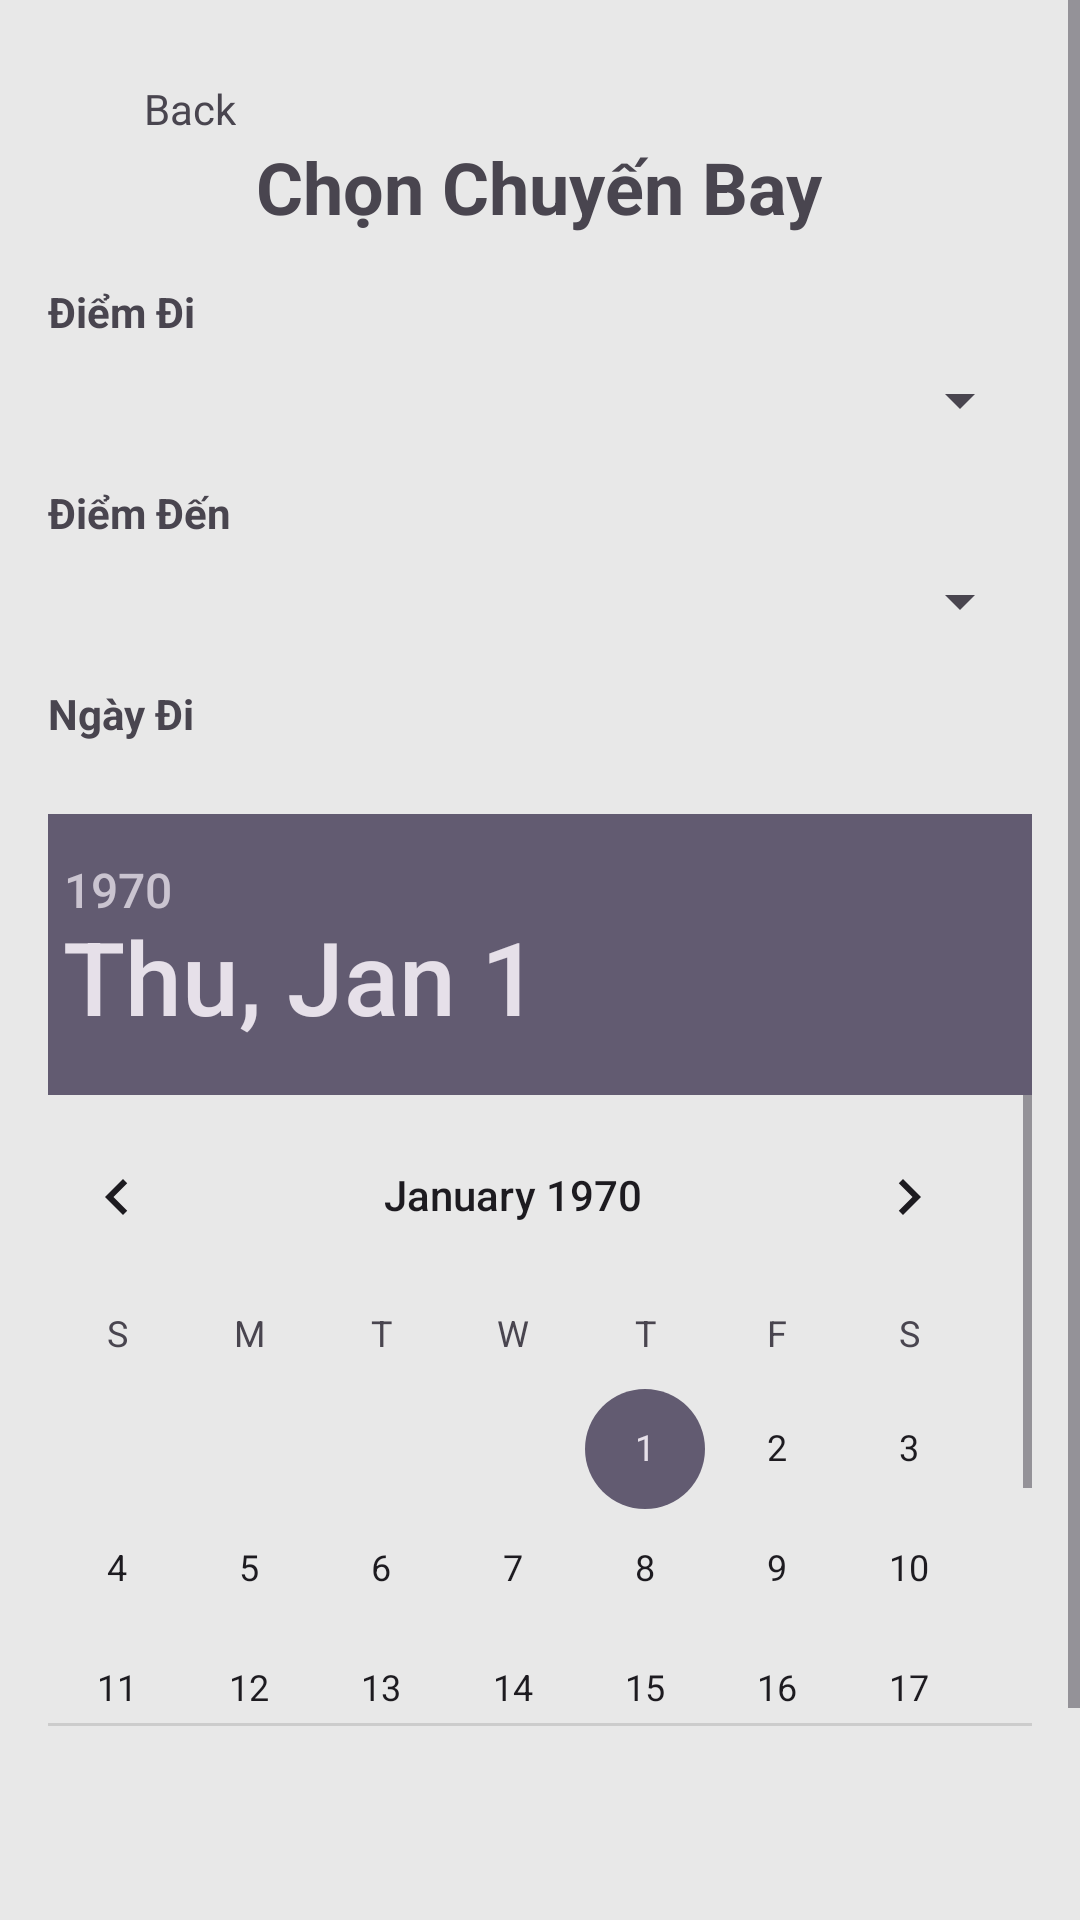

Write the Android layout XML for this screen, with the resource values it uses.
<!-- AndroidManifest.xml: application theme Theme.AppTourBooking -->
<!-- res/layout/activity_flight_select.xml -->
<?xml version="1.0" encoding="utf-8"?>
<ScrollView
    xmlns:android="http://schemas.android.com/apk/res/android"
    xmlns:app="http://schemas.android.com/apk/res-auto"
    xmlns:tools="http://schemas.android.com/tools"
    android:layout_width="match_parent"
    android:layout_height="match_parent"
    android:background="#E8E8E8">
<LinearLayout

    android:layout_width="match_parent"
    android:layout_height="match_parent"
    android:orientation="vertical"
    android:padding="16dp"
    tools:context=".Activitis.FlightActivity">
    <androidx.constraintlayout.widget.ConstraintLayout
        android:id="@+id/layoutCouponBack"
        android:layout_width="wrap_content"
        android:layout_height="wrap_content"
        android:layout_marginTop="10dp"
        android:layout_marginLeft="10dp"
        app:layout_constraintStart_toStartOf="parent"
        app:layout_constraintTop_toTopOf="parent">


        <ImageView
            android:id="@+id/imageView5"
            android:layout_width="20dp"
            android:layout_height="20dp"
            app:layout_constraintBottom_toBottomOf="parent"
            app:layout_constraintStart_toStartOf="parent"
            app:layout_constraintTop_toTopOf="parent"
            app:srcCompat="@drawable/back_arrow" />

        <TextView
            android:id="@+id/textView6"
            android:layout_width="wrap_content"
            android:layout_height="wrap_content"
            android:layout_marginLeft="2dp"
            android:text="Back"
            app:layout_constraintBottom_toBottomOf="parent"
            app:layout_constraintStart_toEndOf="@+id/imageView5"
            app:layout_constraintTop_toTopOf="parent" />
    </androidx.constraintlayout.widget.ConstraintLayout>
    <TextView
        android:layout_width="wrap_content"
        android:layout_height="wrap_content"
        android:text="Chọn Chuyến Bay"
        android:textSize="24sp"
        android:textStyle="bold"
        android:layout_gravity="center"
        android:layout_marginBottom="16dp"
        />

    <TextView
        android:layout_width="wrap_content"
        android:layout_height="wrap_content"
        android:text="Điểm Đi"
        android:textStyle="bold"
        android:layout_marginBottom="8dp"
        />

    <Spinner
        android:id="@+id/spinner_origin"
        android:layout_width="match_parent"
        android:layout_height="wrap_content"
        android:hint="Chọn Điểm Đi"
        android:layout_marginBottom="16dp"
        />

    <TextView
        android:layout_width="wrap_content"
        android:layout_height="wrap_content"
        android:text="Điểm Đến"
        android:textStyle="bold"
        android:layout_marginBottom="8dp"
        />

    <Spinner
        android:id="@+id/spinner_destination"
        android:layout_width="match_parent"
        android:layout_height="wrap_content"
        android:hint="Chọn Điểm Đến"
        android:layout_marginBottom="16dp"
        />

    <TextView
        android:layout_width="wrap_content"
        android:layout_height="wrap_content"
        android:text="Ngày Đi"
        android:textStyle="bold"
        android:layout_marginBottom="8dp"
        />

    <DatePicker
        android:id="@+id/date_picker"
        android:layout_width="366dp"

        android:layout_height="304dp"
        android:layout_gravity="center"
        android:layout_marginTop="16dp"
        android:calendarViewShown="true" />


    <LinearLayout
        android:layout_width="match_parent"
        android:layout_height="wrap_content"
        android:gravity="center"
        android:layout_marginTop="80dp"
        android:orientation="horizontal">

        <Button
            android:layout_width="wrap_content"
            android:layout_height="wrap_content"
            android:layout_marginRight="16dp"
            android:background="#0077B6"
            android:text="Săn Vé"
            android:textColor="#FFFFFF"
            android:textStyle="bold" />

        <Button
            android:id="@+id/btnSelectFlight"
            android:layout_width="wrap_content"
            android:layout_height="wrap_content"
            android:background="@android:color/holo_red_dark"
            android:text="Tìm Kiếm"
            android:textColor="#FFFFFF"
            android:textStyle="bold" />
    </LinearLayout>



</LinearLayout>
</ScrollView>
<!-- resources referenced by this layout -->
<resources>
  <style name="Theme.AppTourBooking" parent="Base.Theme.AppTourBooking" />
  <style name="Base.Theme.AppTourBooking" parent="Theme.Material3.DayNight.NoActionBar">
          
          
      </style>
</resources>
